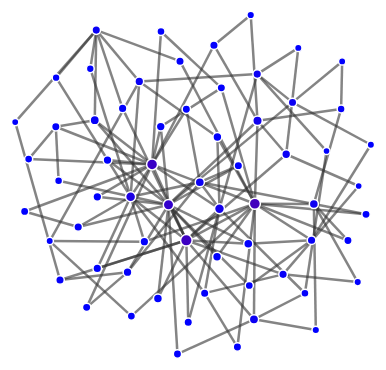
D3 v3 page, settled after 360 driven frames (6 s of simulated time); the page loaded 1 data file(s).



var width = 500,
    height = 400;

var color = d3.scale.linear().domain([0, 1]).range(["blue", "red"]);

var force = d3.layout.force()
    .charge(-1450)
    .linkDistance(25)
    .gravity(1.80)
    <!--.linkStrength(function(link){-->
      <!--return 0.3 + 0.2 / Math.sqrt(link.weights);-->
      <!--})-->
    .size([width, height]);

var svg = d3.select("body").append("svg")
    .attr("width", width)
    .attr("height", height);

d3.json("community_graph.json", function(error, graph) {
  force
      .nodes(graph.nodes)
      .links(graph.links)
      .start();

  var link = svg.selectAll(".link")
      .data(graph.links)
    .enter().append("line")
      .attr("class", "link")
      .attr("marker-end", "url(#end)");

  var node = svg.selectAll(".node")
      .data(graph.nodes)
    .enter().append("circle")
      .attr("class", "node")
      .attr("r", function(d) { return 1.0 * (1.0 + 9.0 * d.closeness); })
      .style("fill", function(d) { return color(d.betweenness); })
      .call(force.drag);

  force.on("tick", function() {
    link.attr("x1", function(d) { return d.source.x; })
        .attr("y1", function(d) { return d.source.y; })
        .attr("x2", function(d) { return d.target.x; })
        .attr("y2", function(d) { return d.target.y; });

    node.attr("cx", function(d) { return d.x; })
        .attr("cy", function(d) { return d.y; });

  });
});



### data: community_graph.json
{
 "directed": false,
 "graph": [
  [
   "name",
   "barabasi_albert_graph(64,2)"
  ]
 ],
 "nodes": [
  {
   "betweenness": 0.2249,
   "closeness": 0.5,
   "id": 0
  },
  {
   "betweenness": 0.1986,
   "closeness": 0.4701,
   "id": 1
  },
  {
   "betweenness": 0.2381,
   "closeness": 0.5339,
   "id": 2
  },
  {
   "betweenness": 0.2606,
   "closeness": 0.5081,
   "id": 3
  },
  {
   "betweenness": 0.1104,
   "closeness": 0.4468,
   "id": 4
  },
  {
   "betweenness": 0.07276,
   "closeness": 0.4406,
   "id": 5
  },
  {
   "betweenness": 0.06739,
   "closeness": 0.4172,
   "id": 6
  },
  {
   "betweenness": 0.01188,
   "closeness": 0.3663,
   "id": 7
  },
  "... 56 more items"
 ],
 "links": [
  {
   "source": 0,
   "target": 2
  },
  {
   "source": 0,
   "target": 3
  },
  {
   "source": 0,
   "target": 4
  },
  {
   "source": 0,
   "target": 5
  },
  {
   "source": 0,
   "target": 38
  },
  {
   "source": 0,
   "target": 7
  },
  {
   "source": 0,
   "target": 41
  },
  {
   "source": 0,
   "target": 44
  },
  "... 116 more items"
 ],
 "multigraph": false
}